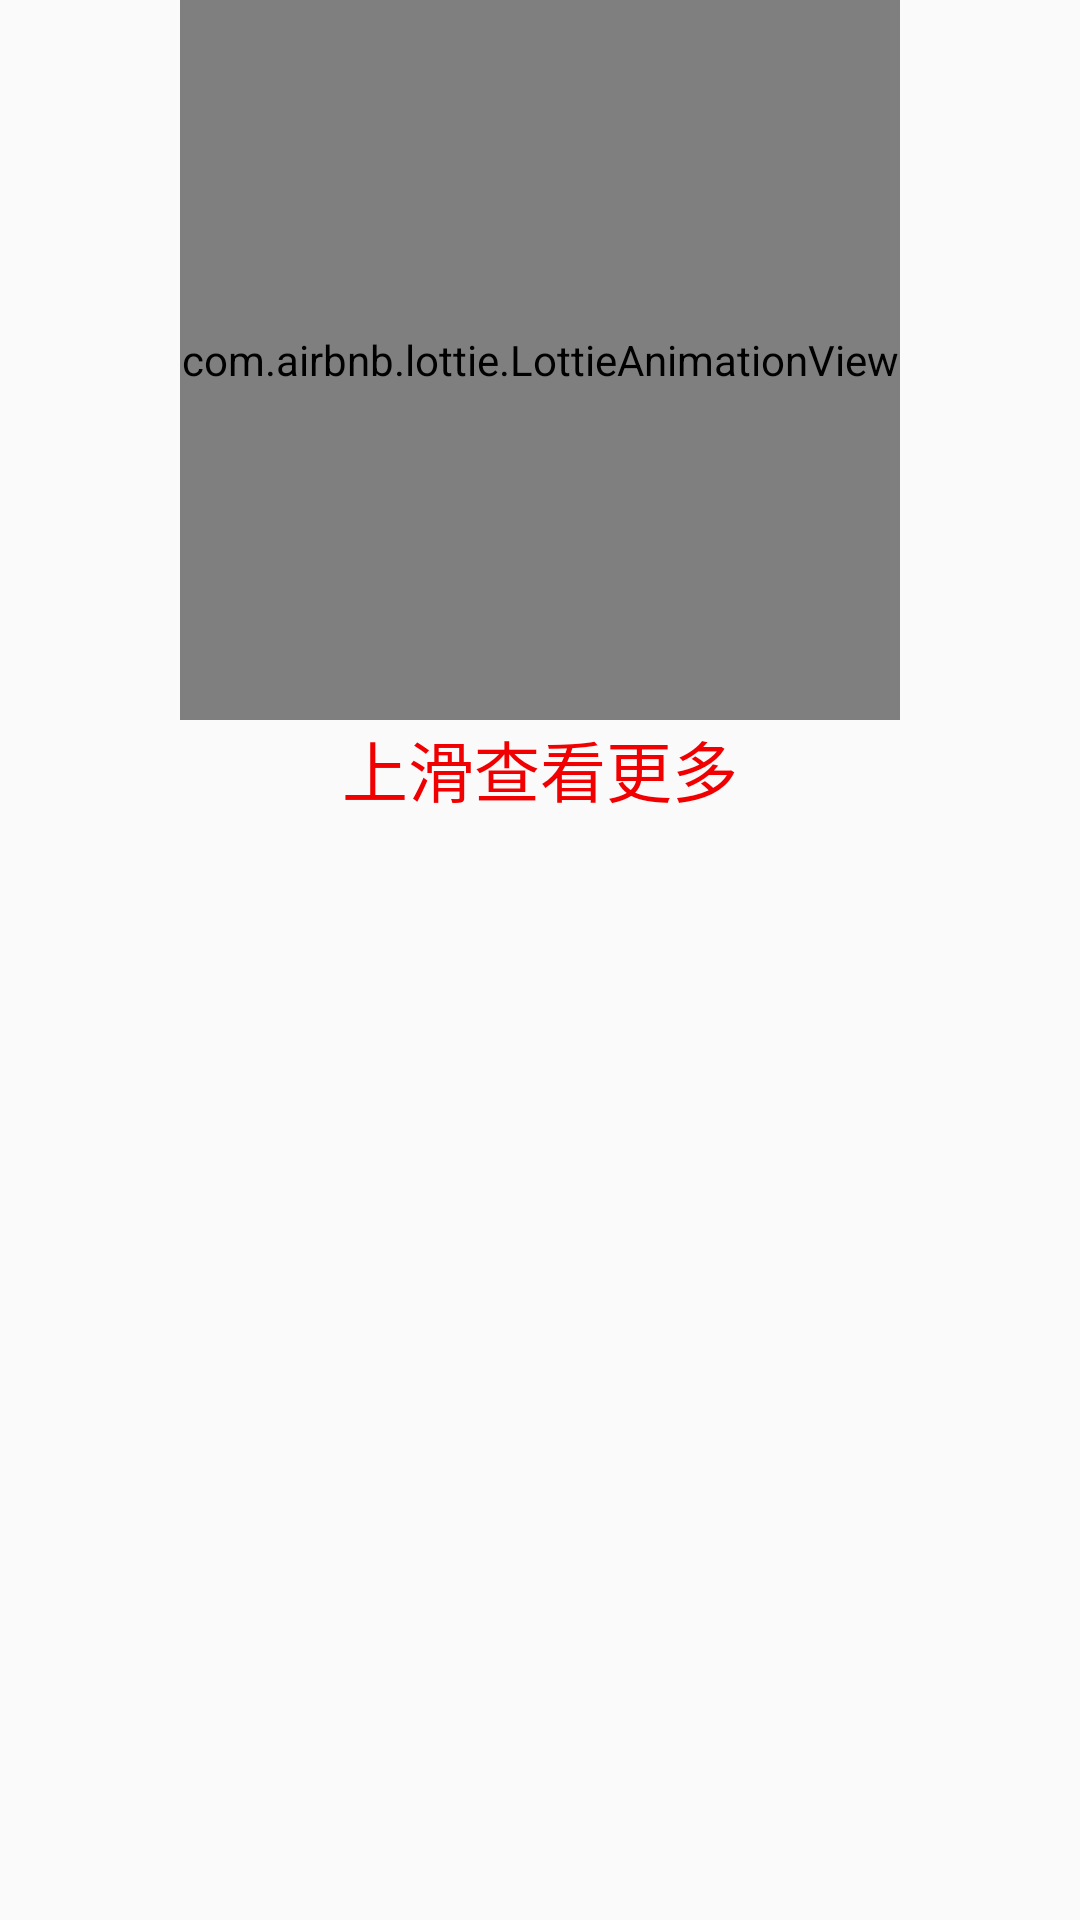

Produce the Android XML layout that renders to this screen, including the resource entries it uses.
<!-- AndroidManifest.xml: application theme AppTheme -->
<!-- res/layout/layer_lottie.xml -->
<?xml version="1.0" encoding="utf-8"?>
<LinearLayout xmlns:android="http://schemas.android.com/apk/res/android"
    xmlns:app="http://schemas.android.com/apk/res-auto"
    android:layout_width="match_parent"
    android:layout_height="wrap_content"
    android:gravity="center_horizontal"
    android:orientation="vertical">

    <com.airbnb.lottie.LottieAnimationView
        android:layout_width="240dp"
        android:layout_height="240dp"
        android:scaleType="centerCrop"
        app:lottie_autoPlay="true"
        app:lottie_loop="true"
        app:lottie_rawRes="@raw/guide_up_slide" />

    <TextView
        android:layout_width="wrap_content"
        android:layout_height="wrap_content"
        android:textSize="22dp"
        android:textColor="@color/color_red"
        android:text="@string/slide_up_for_more" />
</LinearLayout>
<!-- resources referenced by this layout -->
<resources>
  <color name="color_red">#f00000</color>
  <string name="slide_up_for_more">上滑查看更多</string>
  <style name="AppTheme" parent="Theme.AppCompat.DayNight.NoActionBar">
          
          <item name="colorPrimary">@color/colorPrimary</item>
          <item name="colorPrimaryDark">@color/colorPrimaryDark</item>
          <item name="colorAccent">@color/colorAccent</item>
          
          <item name="android:statusBarColor">@color/colorPrimary</item>
      </style>
  <color name="colorPrimary">#008577</color>
  <color name="colorPrimaryDark">#00574B</color>
  <color name="colorAccent">#D81B60</color>
</resources>
